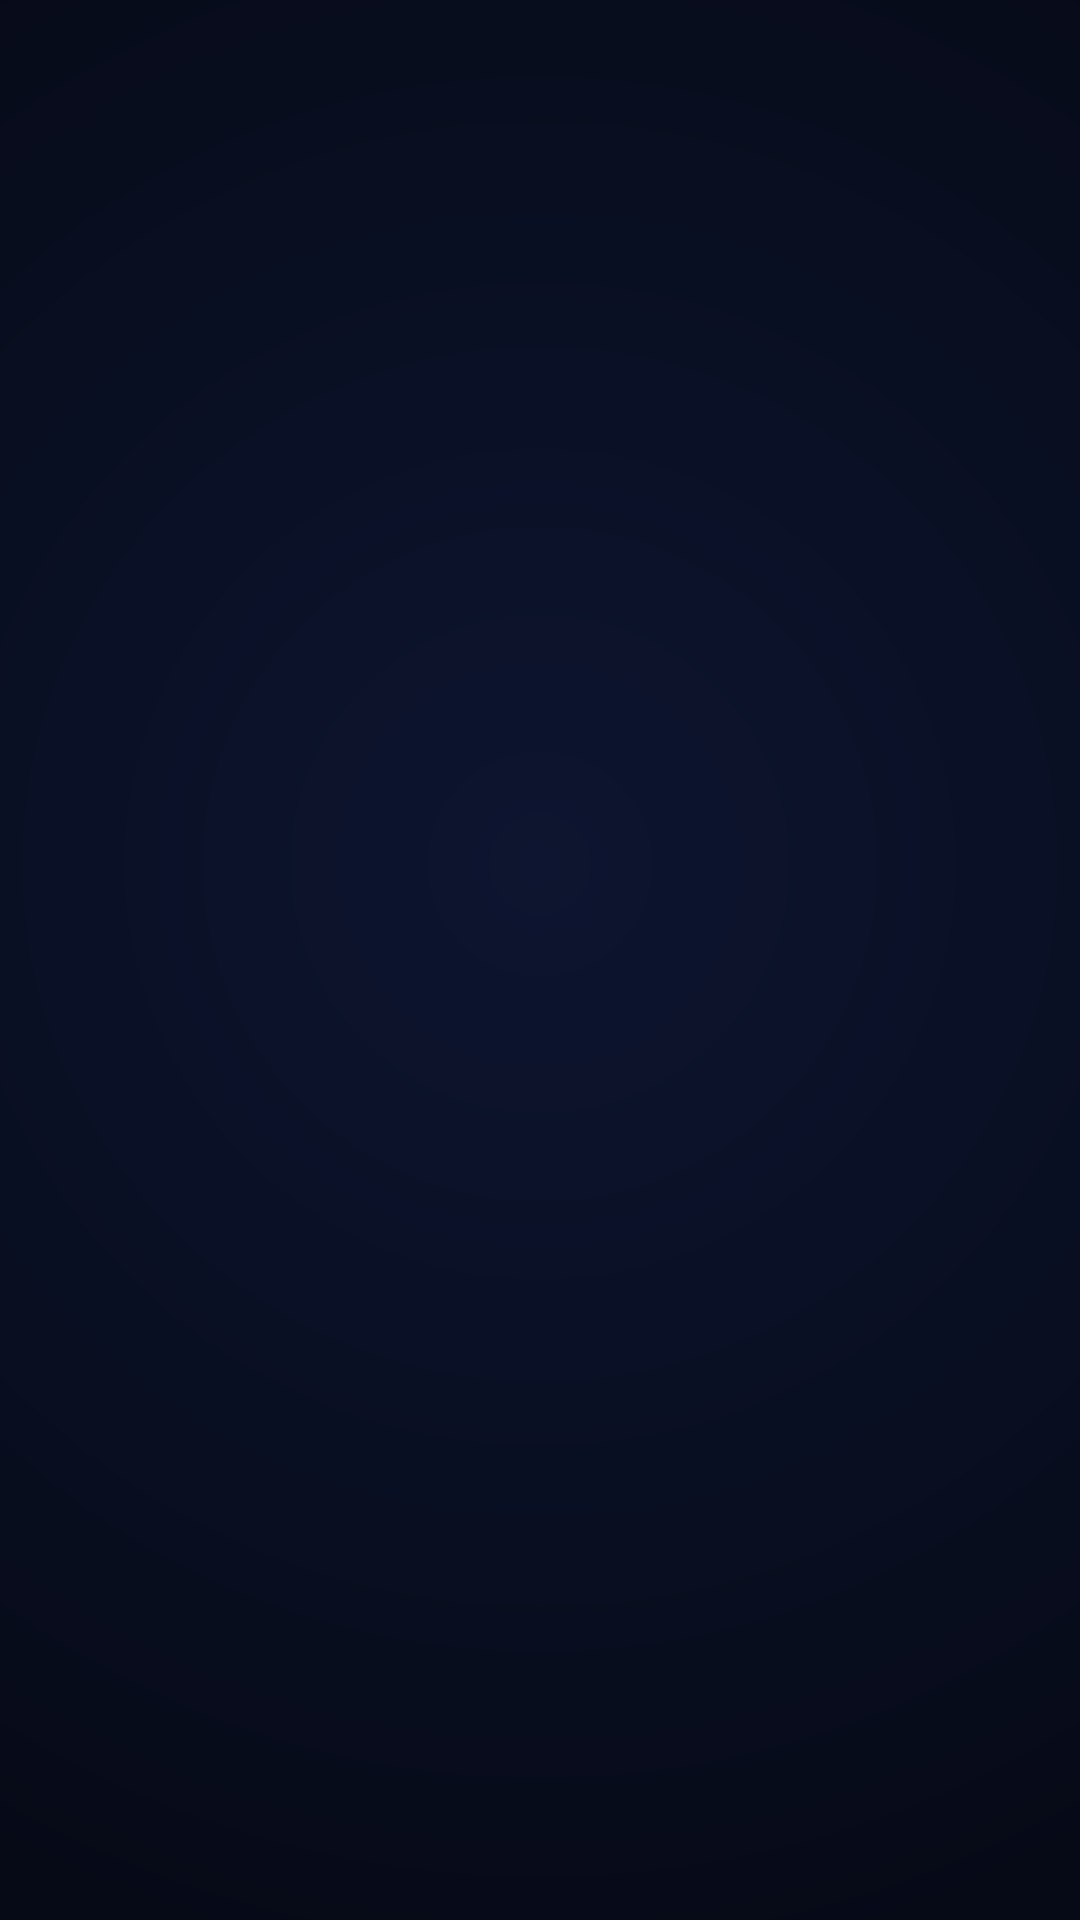

Reconstruct the res/layout file that produces this screen, plus the resources it refers to.
<!-- AndroidManifest.xml: activity theme AppTheme.Fullscreen -->
<!-- res/layout/activity_splash.xml -->
<?xml version="1.0" encoding="utf-8"?>
<FrameLayout xmlns:android="http://schemas.android.com/apk/res/android"
    android:layout_width="match_parent"
    android:layout_height="match_parent"
    android:background="#000000">

    
    <View
        android:layout_width="match_parent"
        android:layout_height="match_parent"
        android:background="@drawable/splash_bg" />

    
    <LinearLayout
        android:layout_width="match_parent"
        android:layout_height="match_parent"
        android:orientation="vertical"
        android:gravity="center"
        android:padding="48dp">

        
        <TextView
            android:id="@+id/splash_system"
            android:layout_width="wrap_content"
            android:layout_height="wrap_content"
            android:text="WISE SMART CHURCH"
            android:textSize="42sp"
            android:textColor="#D97706"
            android:letterSpacing="0.18"
            android:layout_gravity="center_horizontal"
            android:alpha="0" />

        
        <TextView
            android:id="@+id/splash_title"
            android:layout_width="wrap_content"
            android:layout_height="wrap_content"
            android:text="SYSTEM"
            android:textSize="22sp"
            android:textColor="#FFFFFF"
            android:letterSpacing="0.35"
            android:layout_gravity="center_horizontal"
            android:layout_marginTop="4dp"
            android:alpha="0" />

        
        <View
            android:id="@+id/splash_divider"
            android:layout_width="120dp"
            android:layout_height="1dp"
            android:background="#D97706"
            android:layout_gravity="center_horizontal"
            android:layout_marginTop="28dp"
            android:layout_marginBottom="28dp"
            android:alpha="0" />

        
        <TextView
            android:id="@+id/splash_by"
            android:layout_width="wrap_content"
            android:layout_height="wrap_content"
            android:text="by"
            android:textSize="14sp"
            android:textColor="#9CA3AF"
            android:letterSpacing="0.08"
            android:layout_gravity="center_horizontal"
            android:alpha="0" />

        
        <TextView
            android:id="@+id/splash_author"
            android:layout_width="wrap_content"
            android:layout_height="wrap_content"
            android:text="Prophète Josias &amp; Wise Design"
            android:textSize="18sp"
            android:textColor="#F3F4F6"
            android:letterSpacing="0.06"
            android:layout_gravity="center_horizontal"
            android:layout_marginTop="6dp"
            android:alpha="0" />

        
        <TextView
            android:id="@+id/splash_contact"
            android:layout_width="wrap_content"
            android:layout_height="wrap_content"
            android:text="WhatsApp  +240 555 445 514"
            android:textSize="13sp"
            android:textColor="#6B7280"
            android:letterSpacing="0.05"
            android:layout_gravity="center_horizontal"
            android:layout_marginTop="10dp"
            android:alpha="0" />

    </LinearLayout>
</FrameLayout>
<!-- resources referenced by this layout -->
<resources>
  <!-- drawable splash_bg (drawable) -->
  <?xml version="1.0" encoding="utf-8"?>
  <shape xmlns:android="http://schemas.android.com/apk/res/android"
      android:shape="rectangle">
      <gradient
          android:type="radial"
          android:gradientRadius="200%"
          android:centerX="0.5"
          android:centerY="0.45"
          android:startColor="#0D1530"
          android:endColor="#000000" />
  </shape>
  <style name="AppTheme.Fullscreen" parent="AppTheme">
          <item name="android:windowFullscreen">true</item>
          <item name="android:windowLayoutInDisplayCutoutMode" tools:ignore="NewApi">shortEdges</item>
          <item name="android:windowBackground">@android:color/black</item>
          <item name="android:statusBarColor">@android:color/black</item>
          <item name="android:navigationBarColor">@android:color/black</item>
      </style>
  <style name="AppTheme" parent="Theme.AppCompat.NoActionBar">
          <item name="android:windowBackground">@android:color/black</item>
          <item name="android:colorPrimary">#D97706</item>
          <item name="android:colorPrimaryDark">#000000</item>
          <item name="android:colorAccent">#D97706</item>
      </style>
</resources>
